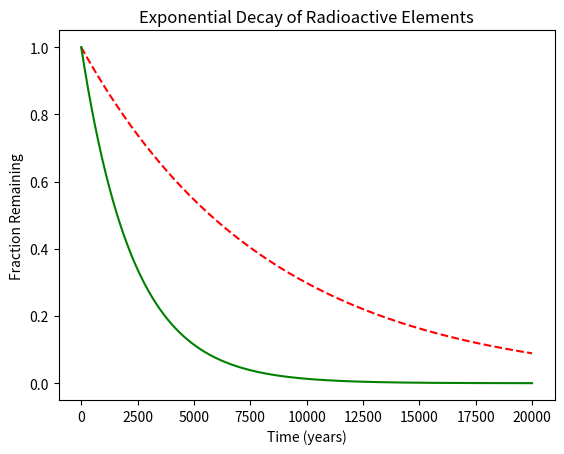

Write Python code to recreate this figure.
#!/usr/bin/env python3
"""Question 3."""

import numpy as np
import matplotlib.pyplot as plt

x = np.arange(0, 20000)
r = np.log(0.5)
t1 = 5730
t2 = 1600
y1 = np.exp((r / t1) * x)
y2 = np.exp((r / t2) * x)

plt.plot(x, y1, c="red", linestyle="dashed", label="C-14")
plt.plot(x, y2, c="green", label="Ra-226")

plt.xlabel("Time (years)")
plt.ylabel("Fraction Remaining")
plt.title("Exponential Decay of Radioactive Elements")

plt.show()

